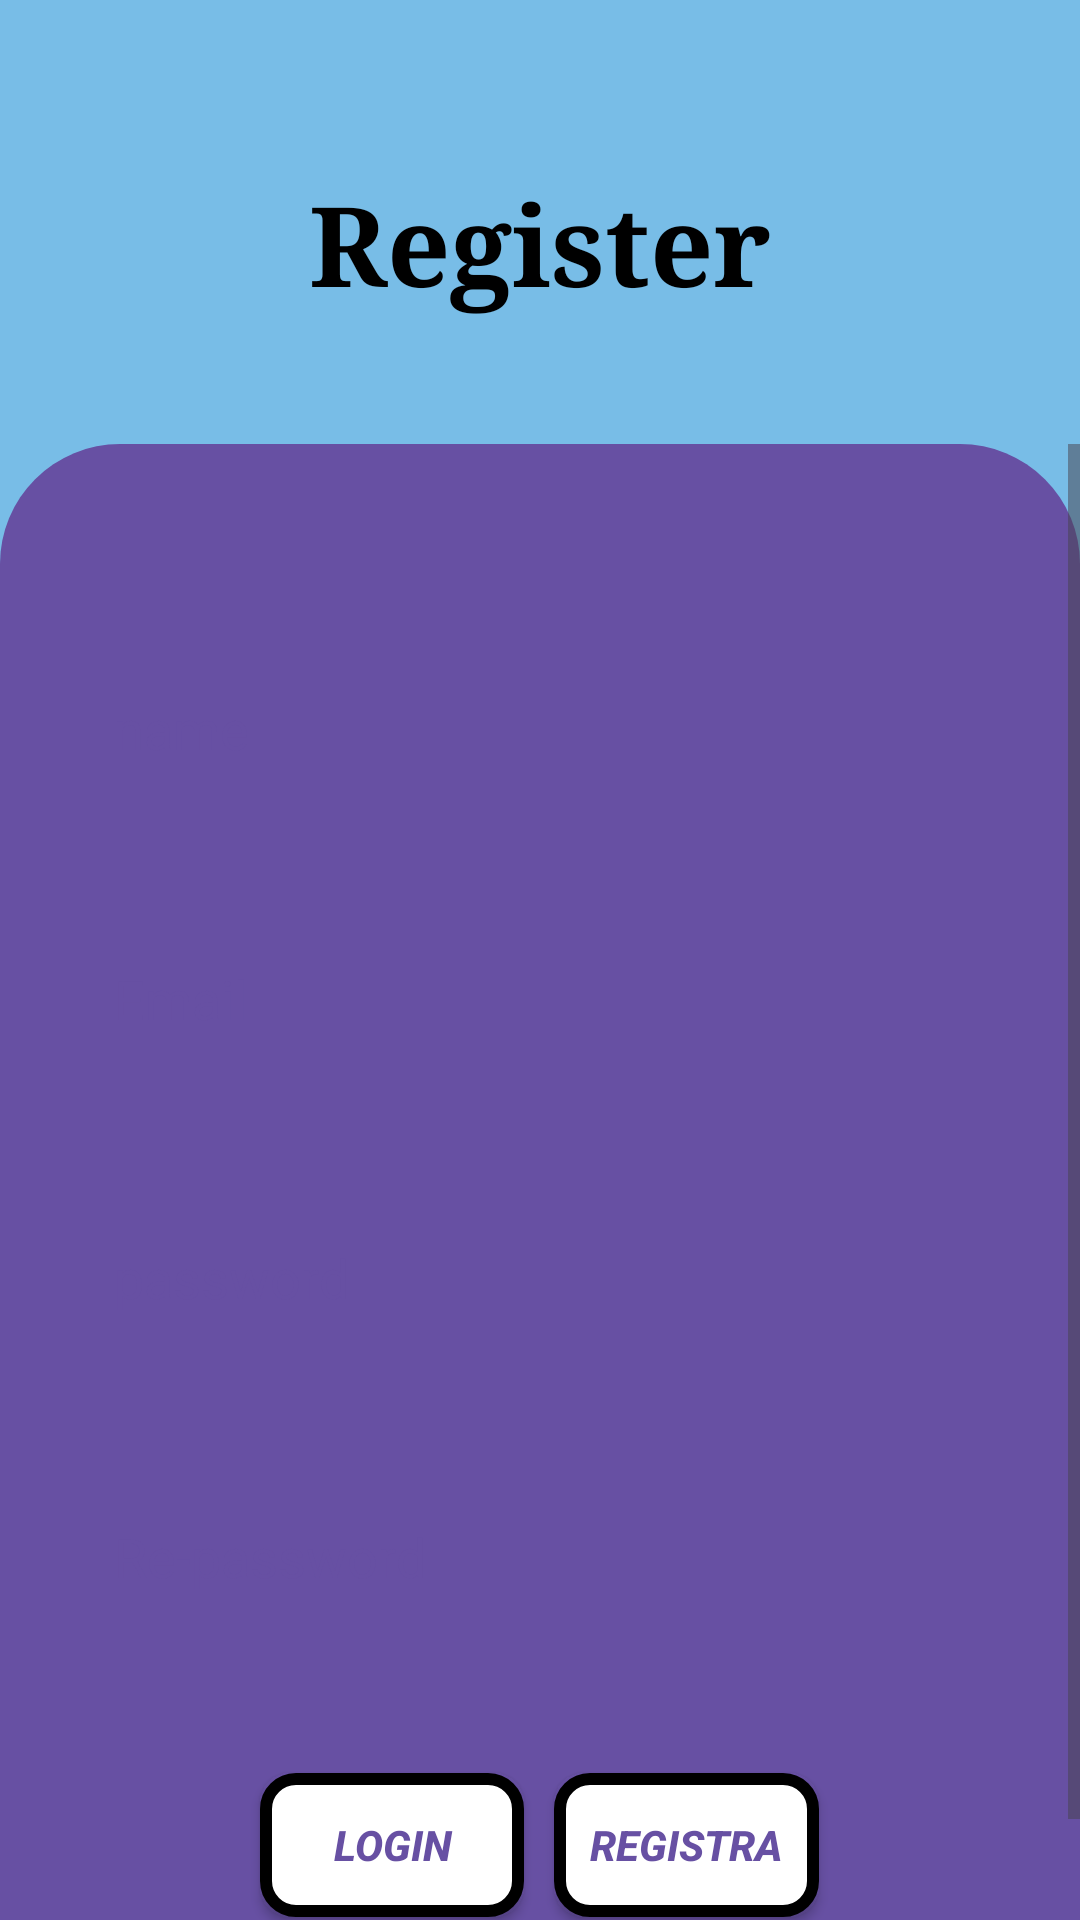

Reconstruct the res/layout file that produces this screen, plus the resources it refers to.
<!-- AndroidManifest.xml: application theme Theme.Coaching_Managmant -->
<!-- res/layout/activity_signup.xml -->
<?xml version="1.0" encoding="utf-8"?>
<androidx.constraintlayout.widget.ConstraintLayout xmlns:android="http://schemas.android.com/apk/res/android"
    xmlns:app="http://schemas.android.com/apk/res-auto"
    xmlns:tools="http://schemas.android.com/tools"
    android:layout_width="match_parent"
    android:layout_height="match_parent"
    android:background="@color/firoji"
    tools:context=".SignupActivity">

    <TextView

        android:id="@+id/textView2"
        android:layout_width="wrap_content"
        android:layout_height="wrap_content"
        android:layout_marginTop="56dp"
        android:fontFamily="serif"
        android:text="Register"
        android:textColor="@color/black"
        android:textSize="37dp"
        android:textStyle="bold"
        app:layout_constraintEnd_toEndOf="parent"
        app:layout_constraintStart_toStartOf="parent"
        app:layout_constraintTop_toTopOf="parent" />

    <ScrollView
        android:layout_width="match_parent"
        android:layout_height="0dp"
        android:layout_marginTop="42dp"
        android:background="@drawable/bg_pal"
        app:layout_constraintBottom_toBottomOf="parent"
        app:layout_constraintEnd_toEndOf="parent"
        app:layout_constraintStart_toStartOf="parent"
        app:layout_constraintTop_toBottomOf="@+id/textView2"

        >

        <LinearLayout
            android:layout_width="match_parent"
            android:layout_height="wrap_content"
            android:orientation="vertical">

            <EditText
                android:id="@+id/registarName"
                android:layout_width="match_parent"
                android:layout_height="50dp"
                android:layout_marginLeft="27dp"
                android:layout_marginTop="70dp"
                android:layout_marginRight="27dp"
                android:background="@drawable/box_bg"
                android:hint="name"
                android:inputType="text"
                android:padding="11dp"
                android:textColorHint="@color/palpal"
                app:layout_constraintEnd_toEndOf="parent"
                app:layout_constraintStart_toStartOf="parent"
                app:layout_constraintTop_toTopOf="parent" />


            <EditText

                android:id="@+id/registaremail"
                android:layout_width="match_parent"
                android:layout_height="50dp"
                android:layout_marginLeft="27dp"
                android:layout_marginTop="40dp"
                android:layout_marginRight="27dp"
                android:background="@drawable/box_bg"
                android:hint="Email"
                android:inputType="textEmailAddress"
                android:padding="11dp"
                android:textColorHint="@color/palpal"
                app:layout_constraintEnd_toEndOf="parent"
                app:layout_constraintStart_toStartOf="parent"
                app:layout_constraintTop_toTopOf="parent" />

            <EditText

                android:id="@+id/registarpass"
                android:layout_width="match_parent"
                android:layout_height="50dp"

                android:layout_marginLeft="27dp"
                android:layout_marginTop="43dp"
                android:layout_marginRight="27dp"
                android:background="@drawable/box_bg"
                android:hint="password"
                android:inputType="textPassword"
                android:padding="11dp"
                android:textColorHint="@color/palpal"
                app:layout_constraintEnd_toEndOf="parent"
                app:layout_constraintStart_toStartOf="parent"
                app:layout_constraintTop_toTopOf="parent" />

            <EditText

                android:id="@+id/registarRepass"
                android:layout_width="match_parent"
                android:layout_height="50dp"
                android:layout_marginLeft="27dp"
                android:layout_marginTop="43dp"
                android:layout_marginRight="27dp"
                android:background="@drawable/box_bg"
                android:hint="Re-password"
                android:inputType="textPassword"
                android:padding="11dp"
                android:textColorHint="@color/palpal"
                app:layout_constraintEnd_toEndOf="parent"
                app:layout_constraintStart_toStartOf="parent"
                app:layout_constraintTop_toTopOf="parent" />

            <LinearLayout
                android:layout_width="match_parent"
                android:layout_height="match_parent"
                android:layout_marginTop="42dp"
                android:layout_marginBottom="32dp"
                android:gravity="center"
                android:orientation="horizontal">

                <androidx.appcompat.widget.AppCompatButton
                    android:id="@+id/btnRefarloginpage"
                    android:layout_width="wrap_content"
                    android:layout_height="wrap_content"
                    android:layout_gravity="center"
                    android:layout_margin="5dp"
                    android:background="@drawable/btn_back"
                    android:padding="12dp"
                    android:text="Login"
                    android:textColor="@color/palpal"
                    android:textStyle="bold|italic" />

                <androidx.appcompat.widget.AppCompatButton
                    android:id="@+id/btnAdduser"
                    android:layout_width="wrap_content"
                    android:layout_height="wrap_content"
                    android:layout_gravity="center"
                    android:layout_margin="5dp"
                    android:background="@drawable/btn_back"
                    android:padding="12dp"
                    android:text="Registra"
                    android:textColor="@color/palpal"
                    android:textStyle="bold|italic" />
            </LinearLayout>

        </LinearLayout>
    </ScrollView>


</androidx.constraintlayout.widget.ConstraintLayout>
<!-- resources referenced by this layout -->
<resources>
  <color name="black">#FF000000</color>
  <color name="firoji">#FF78BDE7</color>
  <color name="palpal">#6750A3</color>
  <!-- drawable bg_pal (drawable) -->
  <?xml version="1.0" encoding="utf-8"?>
  <shape xmlns:android="http://schemas.android.com/apk/res/android">
      <corners
          android:topLeftRadius="40dp"
          android:topRightRadius="40dp"
  
          />
  
      <solid android:color="@color/palpal"
          />
  
  </shape>
  <!-- drawable btn_back (drawable) -->
  <?xml version="1.0" encoding="utf-8"?>
  <shape xmlns:android="http://schemas.android.com/apk/res/android">
  <corners android:radius="10dp"
      />
      <solid android:color="@color/white"
          />
      <stroke android:color="@color/black"
          android:width="4dp"
          />
  </shape>
  <style name="Theme.Coaching_Managmant" parent="Base.Theme.Coaching_Managmant" />
  <color name="white">#FFFFFFFF</color>
  <style name="Base.Theme.Coaching_Managmant" parent="Theme.Material3.DayNight.NoActionBar">
          
          <item name="colorPrimary">@color/palpal</item>
      </style>
</resources>
